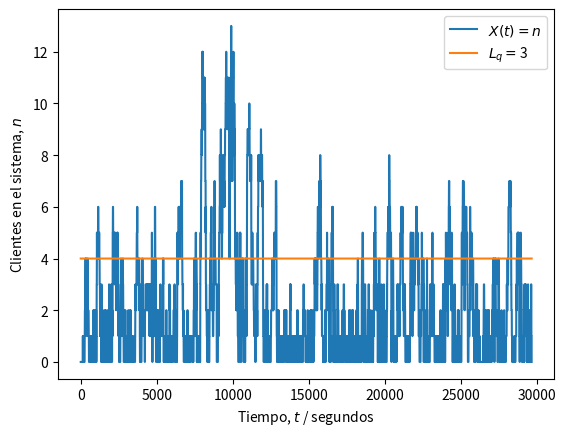
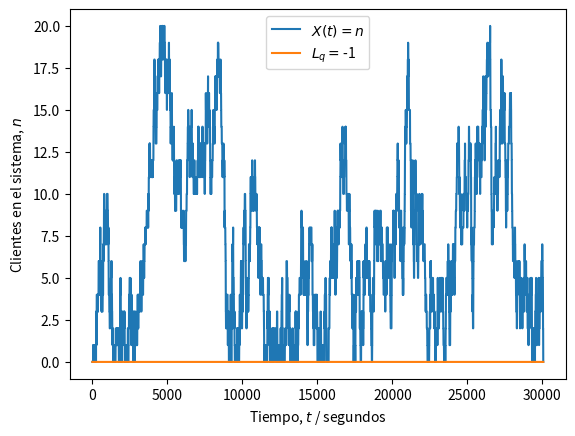

Generate these figures, in order, with matplotlib:
#!/usr/bin/env python
# coding: utf-8

# ---
# ### Universidad de Costa Rica
# #### IE0405 - Modelos Probabilísticos de Señales y Sistemas
# ---
# 
# # `L5` - *Cadenas de Markov*
# 
# > El caso especial de los procesos aleatorios donde existen "estados" y "transiciones" entre estos estados, las cadenas de Markov modelan las probabilidades de transición y el tiempo de permanencia entre cada estado. En particular, la teoría de colas describe la evolución del número de elementos en la fila, dado un flujo de entrada y un flujo de salida.
# 
# ---

# ## Sistemas M/M/1
# 
# Con una tasa de llegada $\lambda$ y un parámetro de tiempo de servicio $\nu$, un proceso de Markov con un solo servidor también recibe la notación de *sistema de colas* **M/M/1** (donde la M viene de Markov). Más en general, con $s$ servidores es un sistema **M/M/s**.
# 
# La simulación de un sistema del tipo **M/M/1** implica la generación de una llegada de "clientes" como una *corriente de Poisson*. Esto es equivalente a decir que tienen una distribución de probabilidad de *tiempo entre arribos* con distribución exponencial y parámetro $\lambda$.
# 
# Por su parte, el *tiempo de servicio* tiene también una distribución exponencial pero con parámetro $\nu$. A la relación $\lambda/\nu$ usualmente se le conoce como $\rho$.
# 
# **Nota**: El tiempo de servicio se asume independiente del tiempo de llegada.
# 
# #### Sobre la simulación
# 
# Es posible crear una simulación de $N$ clientes con sus respectivos tiempos de servicio, distribuidos en el tiempo.
# 
# Para medir el tiempo se puede utilizar una medida mínima arbitraria, pero que tenga sentido para el problema. Por ejemplo: si la tasa de llegada es de 1 persona/minuto, vale más tener una granularidad de segundos o decenas de segundos para capturar una precisión temporal adecuada.
# 
# **Nota**: De la selección de $N$ puede depender la precisión deseada para el resultado. Por ejemplo: con $N = 1000$ es posible obtener una precisión de hasta el 0,001 o 0,1% ($1/N$).
# 
# ### Problema de ejemplo: un servidor web
# 
# > Un servidor web es modelado como un sistema M/M/1 con una tasa de arribo de 2 solicitudes por minuto. Es deseado tener 4 o menos solicitudes en fila el 99\% del tiempo. ¿Qué tan rápido debe ser el servicio? $\nu$ es solicitudes atendidas por minuto.
# 
# El estado $i$ es el número de clientes en el sistema. La longitud de la fila es $L_q = i - 1$ (*queue length*), en virtud de la solicitud que está siendo atendida en $s = 1$ servidores. Es posible encontrar que:
# 
# $$
# P( \text{5 o más clientes en el sistema} ) = \sum_{i=5}^{\infty} (1 - \rho) \rho^i  = 1 - \sum_{i=0}^{4} (1 - \rho) \rho^i = \rho^5
# $$
# 
# que depende de $\rho = \lambda/\nu$ y del parámetro de servicio $\nu$ buscado. 
# 
# De los datos del problema: $\lambda = 2$. Para tener una fila de 3 o menos clientes el 99\% del tiempo se necesita:
# 
# $$
# \begin{aligned}
# P( \text{5 o más clientes en el sistema} ) = \rho^5 & = \left( \frac{\lambda}{\nu} \right)^5 \leq 0.01 \\
# \nu^5 & \geq \frac{\lambda^5}{0.01} = \frac{2^5}{0.01} = 3200 \quad \Rightarrow \quad \nu \geq 5.024
# \end{aligned}
# $$
# 
# es decir, el servidor debe atender más de 5,024 solicitudes por minuto en promedio para poder satisfacer el requisito.
# 
# En la siguiente simulación, con $N = 1000$, y $\nu = 3 < 5.024$ deberíamos obtener una probabilidad $P( \text{5 o más clientes en el sistema} ) > 0.01$ que **no** cumple con las especificaciones.
# 
# **Nota**: Observar el cambio de unidades de minutos a segundos, para lograr mayor "granularidad".

# In[5]:


import numpy as np
from scipy import stats
import matplotlib.pyplot as plt

# Número de clientes
N = 1000

# Parámetro de llegada (clientes/segundos)
lam = 2/60

# Parámetro de servicio (servicios/segundos)
nu = 3/60

# Distribución de los tiempos de llegada entre cada cliente
X = stats.expon(scale = 1/lam)

# Distribución de los tiempos de servicio a cada cliente
Y = stats.expon(scale = 1/nu)

# Intervalos entre llegadas (segundos desde último cliente)
t_intervalos = np.ceil(X.rvs(N)).astype('int')

# Tiempos de las llegadas (segundos desde el inicio)
t_llegadas = [t_intervalos[0]]
for i in range(1, len(t_intervalos)):
    siguiente = t_llegadas[i-1] + t_intervalos[i]
    t_llegadas.append(siguiente)

# Tiempos de servicio (segundos desde inicio de servicio)
t_servicio = np.ceil(Y.rvs(N)).astype('int')

# Inicialización del tiempo de inicio y fin de atención
inicio = t_llegadas[0]          # primera llegada
fin = inicio + t_servicio[0]    # primera salida

# Tiempos en que recibe atención cada i-ésimo cliente (!= que llega)
t_atencion = [inicio]
for i in range(1, N):
    inicio = np.max((t_llegadas[i], fin))
    fin = inicio + t_servicio[i]
    t_atencion.append(inicio)

# Inicialización del vector temporal para registrar eventos
t = np.zeros(t_atencion[-1] + t_servicio[-1] + 1)

# Asignación de eventos de llegada (+1) y salida (-1) de clientes
for c in range(N):
    i = t_llegadas[c]
    t[i] += 1
    j = t_atencion[c] + t_servicio[c]
    t[j] -= 1

# Umbral de P o más personas en sistema (hay P - 1 en fila)
P = 5

# Instantes (segundos) de tiempo con P o más solicitudes en sistema
frecuencia = 0

# Proceso aleatorio (estados n = {0, 1, 2...})
Xt = np.zeros(t.shape)

# Inicialización de estado n
n = 0

# Recorrido del vector temporal y conteo de clientes (estado n)
for i, c in enumerate(t):
    n += c # sumar (+1) o restar (-1) al estado
    Xt[i] = n
    if Xt[i] >= P: 
        frecuencia += 1

# Fracción de tiempo con P o más solicitudes en sistema
fraccion = frecuencia / len(t)

# Resultados
print('Parámetro lambda =', str(lam*60))
print('Parámetro nu =', str(nu*60))
print('Tiempo con más de {} solicitudes en fila:'.format(P-2))
print('\t {:0.2f}%'.format(100*fraccion))
if fraccion <= 0.01:
    print('\t Sí cumple con la especificación.')
else:
    print('\t No cumple con la especificación.') 
print('Simulación es equivalente a {:0.2f} horas.'.format(len(t)/3600))

# Gráfica de X(t) (estados del sistema)
plt.figure()
plt.plot(Xt)
plt.plot(range(len(t)), (P-1)*np.ones(t.shape))
plt.legend(('$X(t) = n$', '$L_q = $' + str(P-2)))
plt.ylabel('Clientes en el sistema, $n$')
plt.xlabel('Tiempo, $t$ / segundos')
plt.show()


# ---
# ## Asignaciones
# 
# La administración del servicio desea ahora que el servidor no esté vacío (sin atender solicitudes) más del 10% del tiempo. Hallar el parámetro $\nu$ para satisfacer este requisito y modificar el código para medir la variable de interés en una simulación.
# 
# ---

# ## Solución
# Inicialmente se calcula el valor de $\nu$:
# 
# $$
# \begin{aligned}
# P( \text{1 o más clientes en el sistema} ) = \rho^1 & = \left( \frac{\lambda}{\nu} \right)^1 \geq 0.90 \\
# \nu^1 & \leq \frac{\lambda}{0.90} = \frac{2}{0.90} = 2.22 \quad \Rightarrow \quad \nu \leq 2.22
# \end{aligned}
# $$
# 

# In[4]:


import numpy as np
from scipy import stats
import matplotlib.pyplot as plt

# Número de clientes
N = 1000

# Parámetro de llegada (clientes/segundos)
lam = 2/60

# Parámetro de servicio (servicios/segundos)
nu = 2.222/60

# Distribución de los tiempos de llegada entre cada cliente
X = stats.expon(scale = 1/lam)

# Distribución de los tiempos de servicio a cada cliente
Y = stats.expon(scale = 1/nu)

# Intervalos entre llegadas (segundos desde último cliente)
t_intervalos = np.ceil(X.rvs(N)).astype('int')

# Tiempos de las llegadas (segundos desde el inicio)
t_llegadas = [t_intervalos[0]]
for i in range(1, len(t_intervalos)):
    siguiente = t_llegadas[i-1] + t_intervalos[i]
    t_llegadas.append(siguiente)

# Tiempos de servicio (segundos desde inicio de servicio)
t_servicio = np.ceil(Y.rvs(N)).astype('int')

# Inicialización del tiempo de inicio y fin de atención
inicio = t_llegadas[0]          # primera llegada
fin = inicio + t_servicio[0]    # primera salida

# Tiempos en que recibe atención cada i-ésimo cliente (!= que llega)
t_atencion = [inicio]
for i in range(1, N):
    inicio = np.max((t_llegadas[i], fin))
    fin = inicio + t_servicio[i]
    t_atencion.append(inicio)

# Inicialización del vector temporal para registrar eventos
t = np.zeros(t_atencion[-1] + t_servicio[-1] + 1)

# Asignación de eventos de llegada (+1) y salida (-1) de clientes
for c in range(N):
    i = t_llegadas[c]
    t[i] += 1
    j = t_atencion[c] + t_servicio[c]
    t[j] -= 1

# Umbral de P o más personas en sistema (hay P - 1 en fila)
P = 1

# Instantes (segundos) de tiempo con P o más solicitudes en sistema
frecuencia = 0

# Proceso aleatorio (estados n = {0, 1, 2...})
Xt = np.zeros(t.shape)

# Inicialización de estado n
n = 0

# Recorrido del vector temporal y conteo de clientes (estado n)
for i, c in enumerate(t):
    n += c # sumar (+1) o restar (-1) al estado
    Xt[i] = n
    if Xt[i] >= P: 
        frecuencia += 1

# Fracción de tiempo con P o más solicitudes en sistema
fraccion = frecuencia / len(t)

# Resultados
print('Parámetro lambda =', str(lam*60))
print('Parámetro nu =', str(nu*60))
print('Tiempo con más de {} solicitudes en fila:'.format(P-2))
print('\t {:0.2f}%'.format(100*fraccion))
if fraccion >= 0.90:
    print('\t Sí cumple con la especificación.')
else:
    print('\t No cumple con la especificación.') 
print('Simulación es equivalente a {:0.2f} horas.'.format(len(t)/3600))

# Gráfica de X(t) (estados del sistema)
plt.figure()
plt.plot(Xt)
plt.plot(range(len(t)), (P-1)*np.ones(t.shape))
plt.legend(('$X(t) = n$', '$L_q = $' + str(P-2)))
plt.ylabel('Clientes en el sistema, $n$')
plt.xlabel('Tiempo, $t$ / segundos')
plt.show()


# ---
# 
# **Universidad de Costa Rica**
# 
# Facultad de Ingeniería
# 
# Escuela de Ingeniería Eléctrica
# 
# ---
